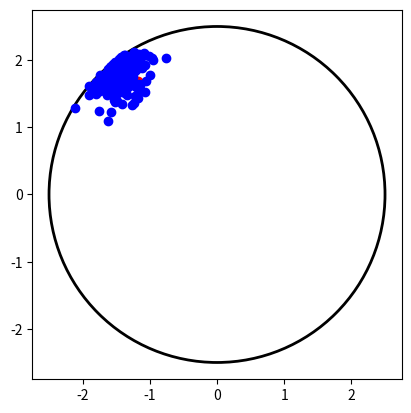
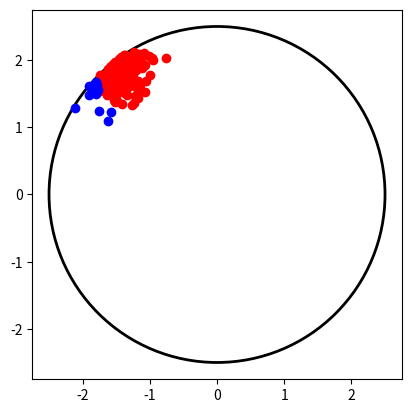
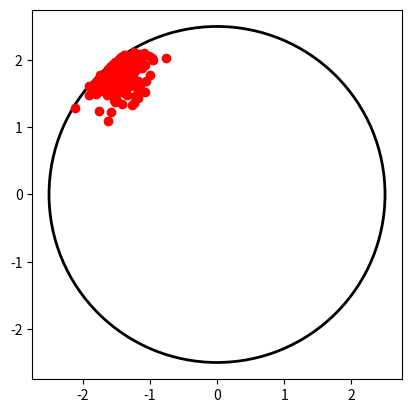
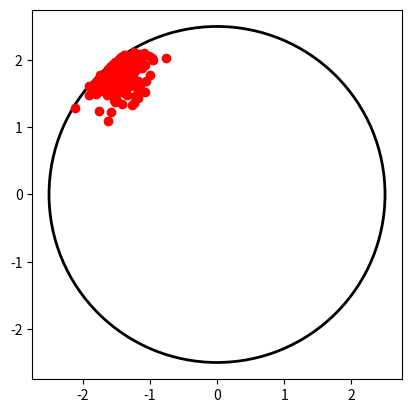
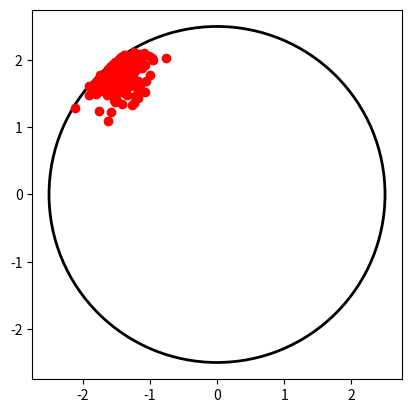
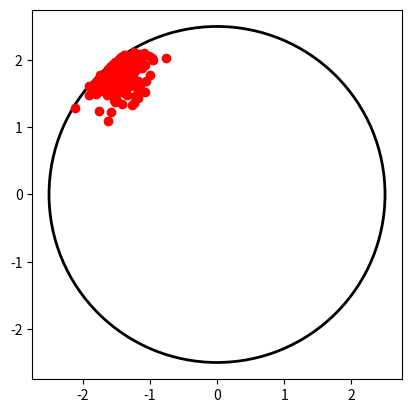
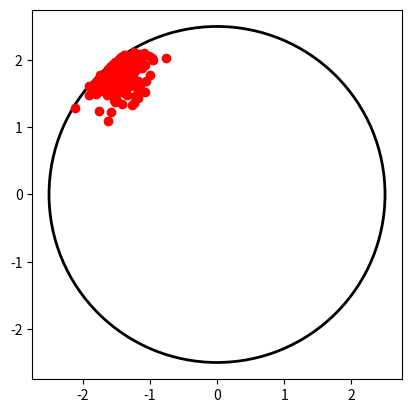
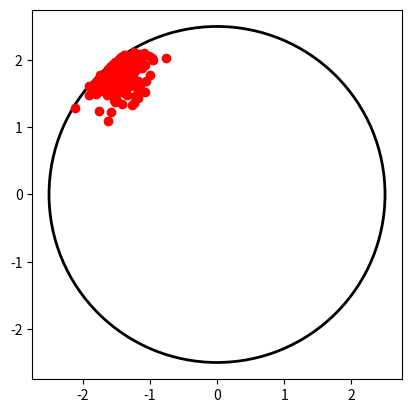
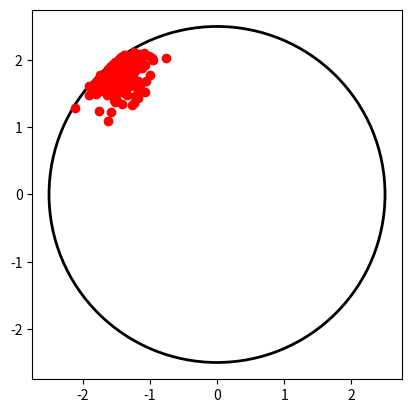
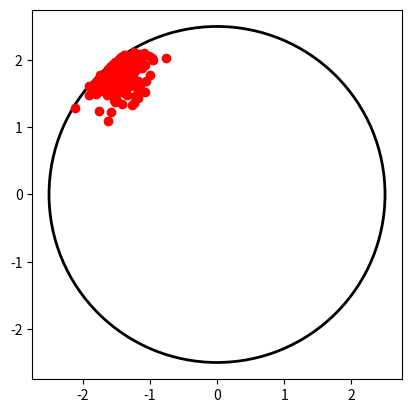
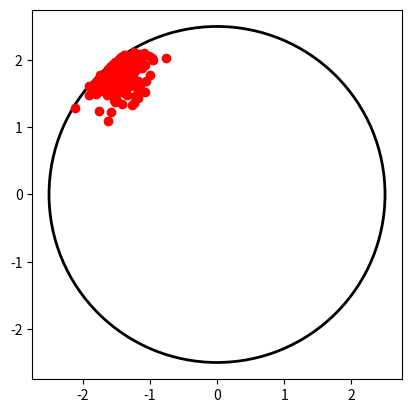
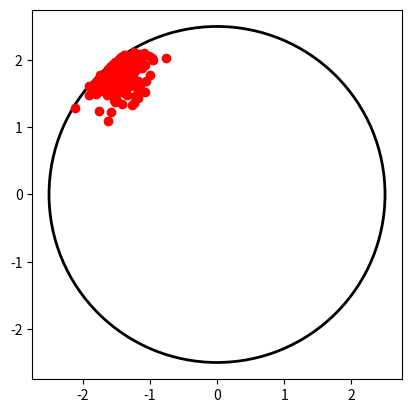
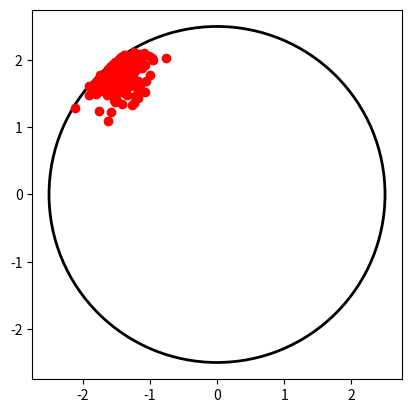
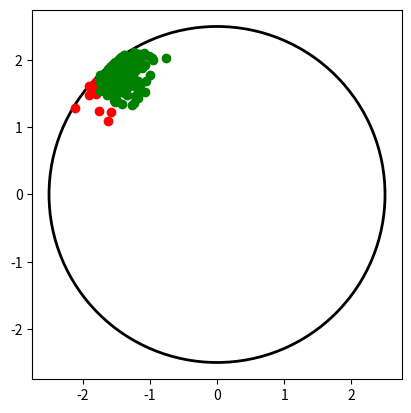
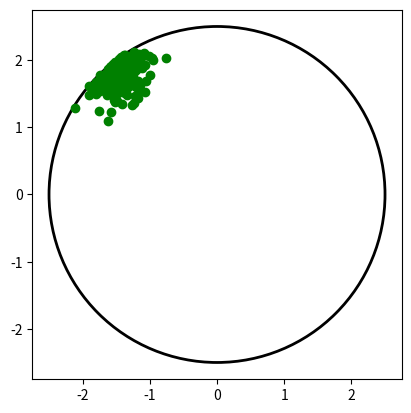
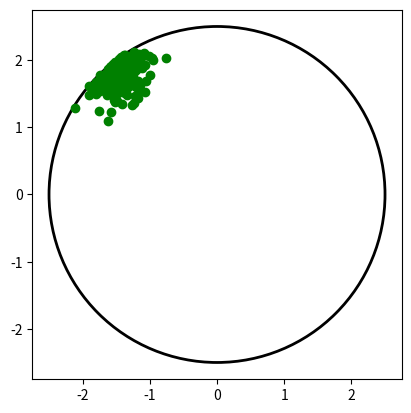

Here is the Python script that generated these plots, in order:
import numpy as np
import pandas as pd
import random
import matplotlib.pyplot as plt



# Case 1
D = 5
N = 180
radius = 0.6
recovery_rate = 0.5
recovery_rounds = 12

time = np.linspace(0, 5, 80)

def plot_SIR(df):
    plt.ylabel('# of people')
    plt.xlabel('Time (days)')
    plt.plot(time, SIR_df['S'], color = 'blue', label = 'Suceptible' )
    plt.plot(time, SIR_df['I'], color = 'red', label = 'Infected')
    plt.plot(time, SIR_df['R'], color='green', label='Recovered')
    plt.legend()
    plt.show()

def get_SIR_numbers(df):
    suceptible = len(df[df['state'] == 'S'])
    infected = len(df[df['state'] == 'I'])
    recovered = len(df[df['state'] == 'R'])
    
    return (suceptible, infected, recovered)

def generate_position(x0, y0):
    position_valid = False
    
    while not position_valid:
        
        x = np.random.normal(loc = x0, scale = D / 20, size = 1)
        y = np.random.normal(loc = y0, scale = D / 20, size = 1)
        
        distance = np.linalg.norm([x, y])
        position_valid = distance <= D/2
    
    return (x, y)

def get_suceptible_coord(df):
    people = df[df['state'] == 'S']
    return (people.x, people.y)

def get_infected_coord(df):
    people = df[df['state'] == 'I']
    return (people.x, people.y)

def get_recovered_coord(df):
    people = df[df['state'] == 'R']
    return (people.x, people.y)

def plot_current_state(df):
    X_s, Y_s = get_suceptible_coord(df)
    X_i, Y_i = get_infected_coord(df)
    X_r, Y_r = get_recovered_coord(df)

    fig, ax = plt.subplots()
    circle = plt.Circle((0, 0), D / 2, color='black', fill=False, linewidth=2)
    ax.add_patch(circle)
    
    ax.set_aspect('equal')
    
    plt.scatter(X_i, Y_i, color = 'red')
    plt.scatter(X_s, Y_s, color = 'blue')
    plt.scatter(X_r, Y_r, color = 'green')
    plt.show()

def iterate_recovered(df):
    infecteds = df[df['state'] == 'I']
    
    for idx, infected in infecteds.iterrows():
        if infected.infected_rounds == recovery_rounds:
            df.loc[df['id'] == idx, 'state'] = 'R'
        else:
            df.loc[df['id'] == idx, 'infected_rounds'] += 1
    
def iterate_infection(df):
    infecteds = df[ df['state'] == 'I']
    suceptibles = df[ df['state'] == 'S']
    
    for idx, infected in infecteds.iterrows():
        x, y, state, inf_round, _id = infected
        infected_position = np.array([x, y])
        
        # get distances
        for idx_2, suceptible in suceptibles.iterrows():
            x, y, state, inf_round, _id = suceptible
            suceptible_position = np.array([x, y])
            
            distance = np.linalg.norm(infected_position - suceptible_position)
            
            if distance < radius: df.loc[df['id'] == idx_2, 'state'] = 'I'


df = pd.DataFrame(columns=['x', 'y', 'state', 'infected_rounds', 'id'])

theta = random.random() * 2 * np.pi
r0 = np.sqrt(random.random()) * (D / 2)
    
    
x0 = r0 * np.cos(theta)
y0 = r0 * np.sin(theta)

for i in range(N):
    
    x, y = generate_position(x0, y0)
    df.loc[len(df)] = [ x, y, 'S', 0, i]
    
# Choose our Infected
chosen_one = random.randint(0, N-1)

df.loc[df['id'] == chosen_one, 'state'] = 'I'


SIR_df = pd.DataFrame(columns=['S', 'I', 'R'])

for t in time:
    SIR_df.loc[len(SIR_df)] = get_SIR_numbers(df)
    print(SIR_df)
    
    plot_current_state(df)
    iterate_infection(df)
    iterate_recovered(df)



plot_SIR(df)